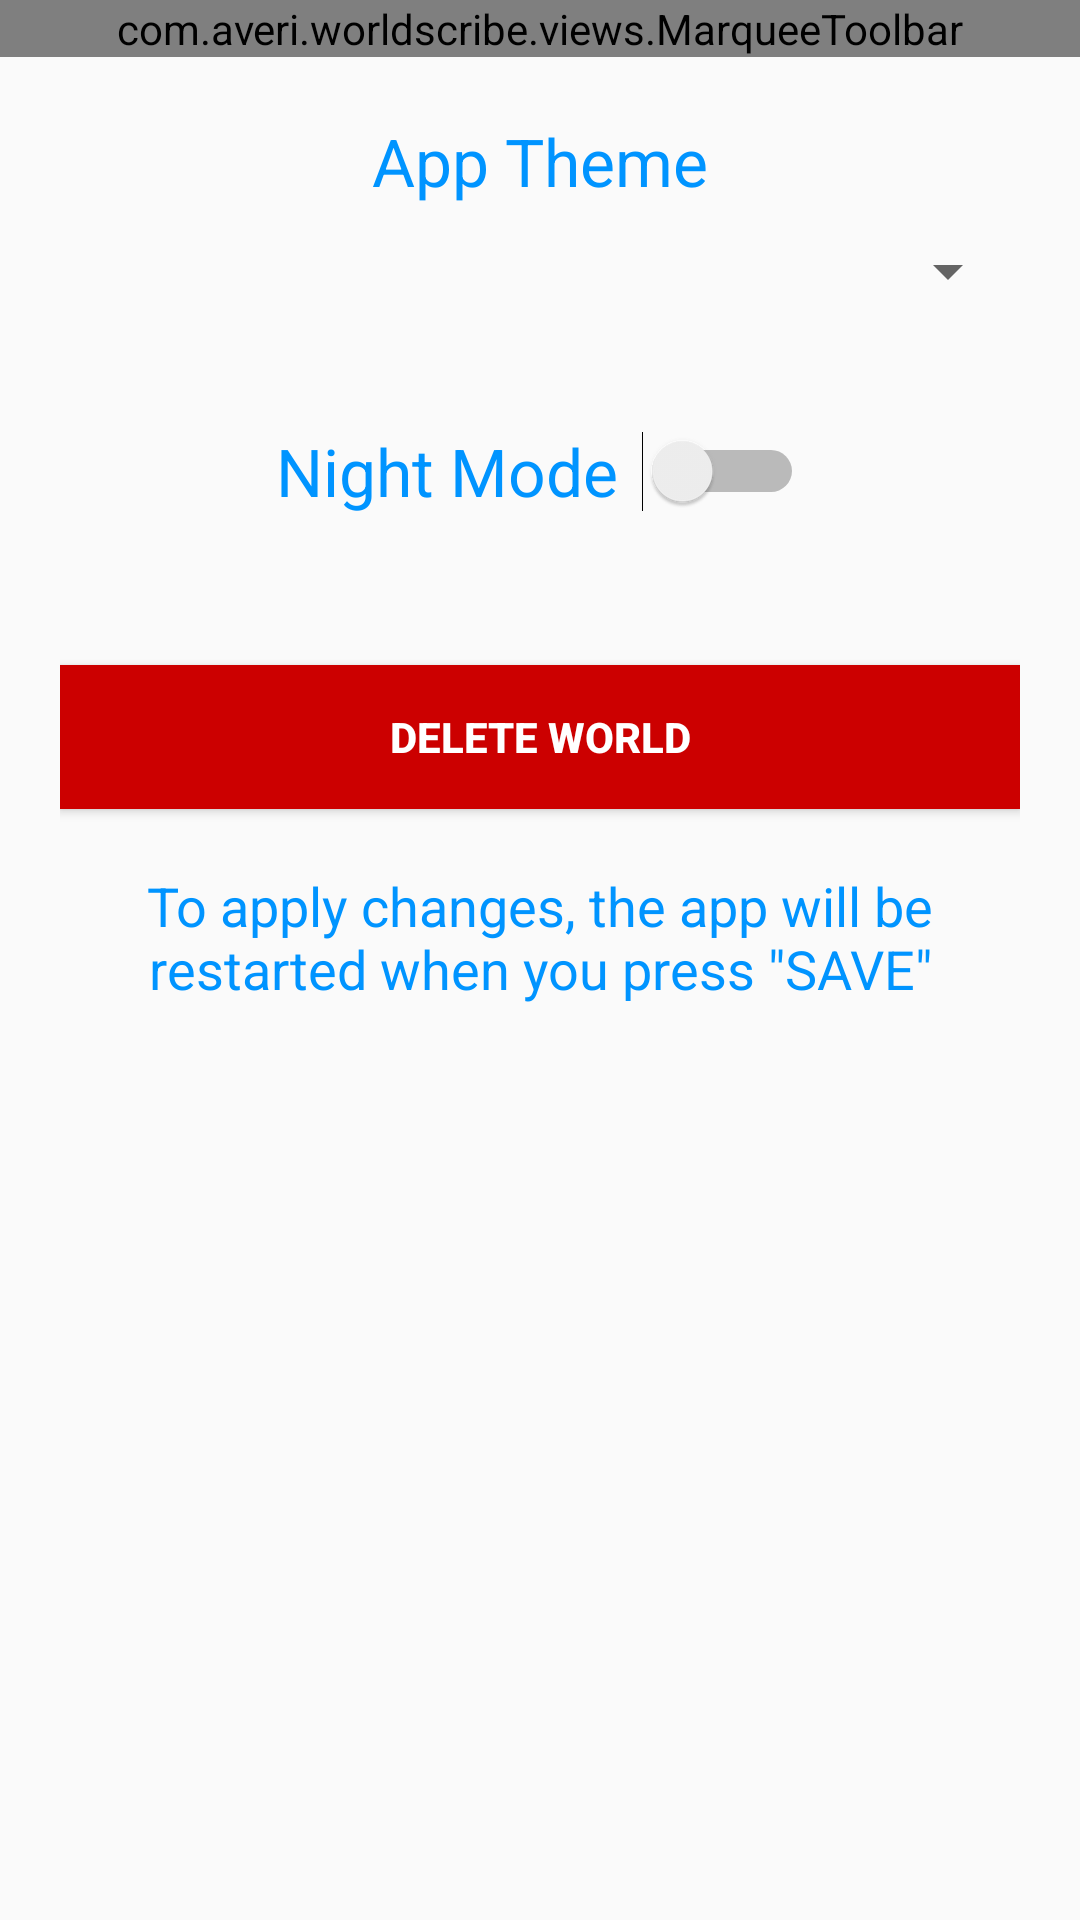

Produce the Android XML layout that renders to this screen, including the resource entries it uses.
<!-- AndroidManifest.xml: application theme AppTheme -->
<!-- res/layout/activity_settings.xml -->
<?xml version="1.0" encoding="utf-8"?>
<LinearLayout xmlns:android="http://schemas.android.com/apk/res/android"
    xmlns:tools="http://schemas.android.com/tools"
    android:id="@+id/root"
    android:layout_width="match_parent"
    android:layout_height="match_parent"
    xmlns:app="http://schemas.android.com/apk/res-auto"
    tools:context=".activities.SettingsActivity"
    android:orientation="vertical">

    <com.google.android.material.appbar.AppBarLayout
        android:id="@+id/appBarLayout"
        android:layout_width="match_parent"
        android:layout_height="wrap_content">
        <com.averi.worldscribe.views.MarqueeToolbar
            android:id="@+id/my_toolbar"
            android:layout_width="match_parent"
            android:layout_height="wrap_content"
            android:background="?attr/colorPrimary"
            android:theme="@style/ThemeOverlay.AppCompat.ActionBar"
            app:popupTheme="@style/ThemeOverlay.AppCompat.Light"
            app:titleTextColor="@android:color/white"
            style="@style/AppTheme" />
    </com.google.android.material.appbar.AppBarLayout>

    <LinearLayout
        android:id="@+id/content"
        android:orientation="vertical"
        android:layout_width="match_parent"
        android:layout_height="match_parent"
        android:padding="@dimen/pagePadding">

        <TextView
            android:layout_width="wrap_content"
            android:layout_height="wrap_content"
            android:text="@string/selectThemeTitle"
            android:id="@+id/appThemeTitle"
            android:textSize="@dimen/headerTextSize"
            android:textColor="?attr/colorPrimary"
            android:layout_gravity="center_horizontal" />

        <Spinner
            android:layout_width="match_parent"
            android:layout_height="wrap_content"
            android:id="@+id/themeSelector"
            android:layout_marginTop="@dimen/verticalSpacing" />

        <Space
            android:layout_width="0dp"
            android:layout_height="@dimen/headerSpacing" />

        <Switch
            android:layout_width="wrap_content"
            android:layout_height="wrap_content"
            android:text="@string/nightModeSwitchText"
            android:id="@+id/nightModeSwitch"
            android:textSize="@dimen/headerTextSize"
            android:layout_gravity="center_horizontal"
            android:checked="false"
            android:textColor="?attr/colorPrimary"
            android:switchPadding="@dimen/switchToTextPadding" />

        <Space
            android:layout_width="match_parent"
            android:layout_height="@dimen/headerSpacing" />

        <Space
            android:layout_width="0dp"
            android:layout_height="@dimen/verticalSpacing" />

        <Button
            android:id="@+id/deleteWorldButton"
            android:layout_width="match_parent"
            android:layout_height="wrap_content"
            android:background="@android:color/holo_red_dark"
            android:text="@string/deleteWorldItem"
            android:textColor="#FFFFFF"
            android:textStyle="bold" />

        <Space
            android:layout_width="match_parent"
            android:layout_height="@dimen/verticalSpacing" />

        <TextView
            android:layout_width="wrap_content"
            android:layout_height="wrap_content"
            android:id="@+id/restartNotice"
            android:text="@string/restartNoticeText"
            android:textColor="?attr/colorPrimary"
            android:layout_marginTop="@dimen/verticalSpacing"
            android:textSize="@dimen/standardTextSize"
            android:visibility="visible"
            android:gravity="center" />

    </LinearLayout>

</LinearLayout>
<!-- resources referenced by this layout -->
<resources>
  <dimen name="headerSpacing">40dp</dimen>
  <dimen name="headerTextSize">22sp</dimen>
  <dimen name="pagePadding">20dp</dimen>
  <dimen name="standardTextSize">18sp</dimen>
  <dimen name="switchToTextPadding">8dp</dimen>
  <dimen name="verticalSpacing">10dp</dimen>
  <string name="deleteWorldItem">Delete World</string>
  <string name="nightModeSwitchText">Night Mode</string>
  <string name="restartNoticeText">To apply changes, the app will be restarted when you press \"SAVE\"</string>
  <string name="selectThemeTitle">App Theme</string>
  <style name="AppTheme" parent="Theme.AppCompat.Light.NoActionBar">
          
          <item name="android:name">Sky Blue</item>
          <item name="android:actionOverflowButtonStyle">@style/OverflowStyle</item>
          <item name="colorPrimary">@color/averiBlue</item>
          <item name="colorPrimaryDark">@color/averiBlueHighlight</item>
          <item name="colorAccent">@color/averiBlue</item>
          <item name="actionMenuTextColor">@android:color/white</item>
          <item name="buttonColorSelector">@drawable/button_selector_blue</item>
          <item name="articleLinkColorSelector">@drawable/article_link_selector_blue</item>
          <item name="themedBorder">@drawable/border_blue</item>
      </style>
  <style name="OverflowStyle" parent="@style/Widget.AppCompat.Light.ActionButton.Overflow">
          <item name="android:src">@drawable/overflow_button</item>
      </style>
  <color name="averiBlue">#0094ff</color>
  <color name="averiBlueHighlight">#7fc9ff</color>
  <!-- drawable button_selector_blue (drawable) -->
  <?xml version="1.0" encoding="utf-8"?>
  <selector xmlns:android="http://schemas.android.com/apk/res/android">
      <item android:drawable="@android:color/darker_gray" android:state_enabled="false" />
      <item android:drawable="@color/averiBlueHighlight" android:state_pressed="true" />
      <item android:drawable="@color/averiBlue" android:state_pressed="false" />
  </selector>
  <!-- drawable article_link_selector_blue (drawable) -->
  <?xml version="1.0" encoding="utf-8"?>
  <selector xmlns:android="http://schemas.android.com/apk/res/android">
      <item android:drawable="@android:color/darker_gray" android:state_enabled="false" />
      <item android:drawable="@color/averiBlueHighlight" android:state_pressed="true" />
      <item android:drawable="@android:color/transparent" android:state_pressed="false" />
  </selector>
  <!-- drawable border_blue (drawable) -->
  <?xml version="1.0" encoding="UTF-8"?>
  <shape xmlns:android="http://schemas.android.com/apk/res/android">
      <stroke android:width="@dimen/borderWidth" android:color="@color/averiBlue" />
      <padding android:left="1dp" android:top="1dp" android:right="1dp"
          android:bottom="1dp" />
  </shape>
  <!-- drawable overflow_button: png bitmap (drawable-hdpi, 449 bytes) -->
  <dimen name="borderWidth">3dp</dimen>
</resources>
